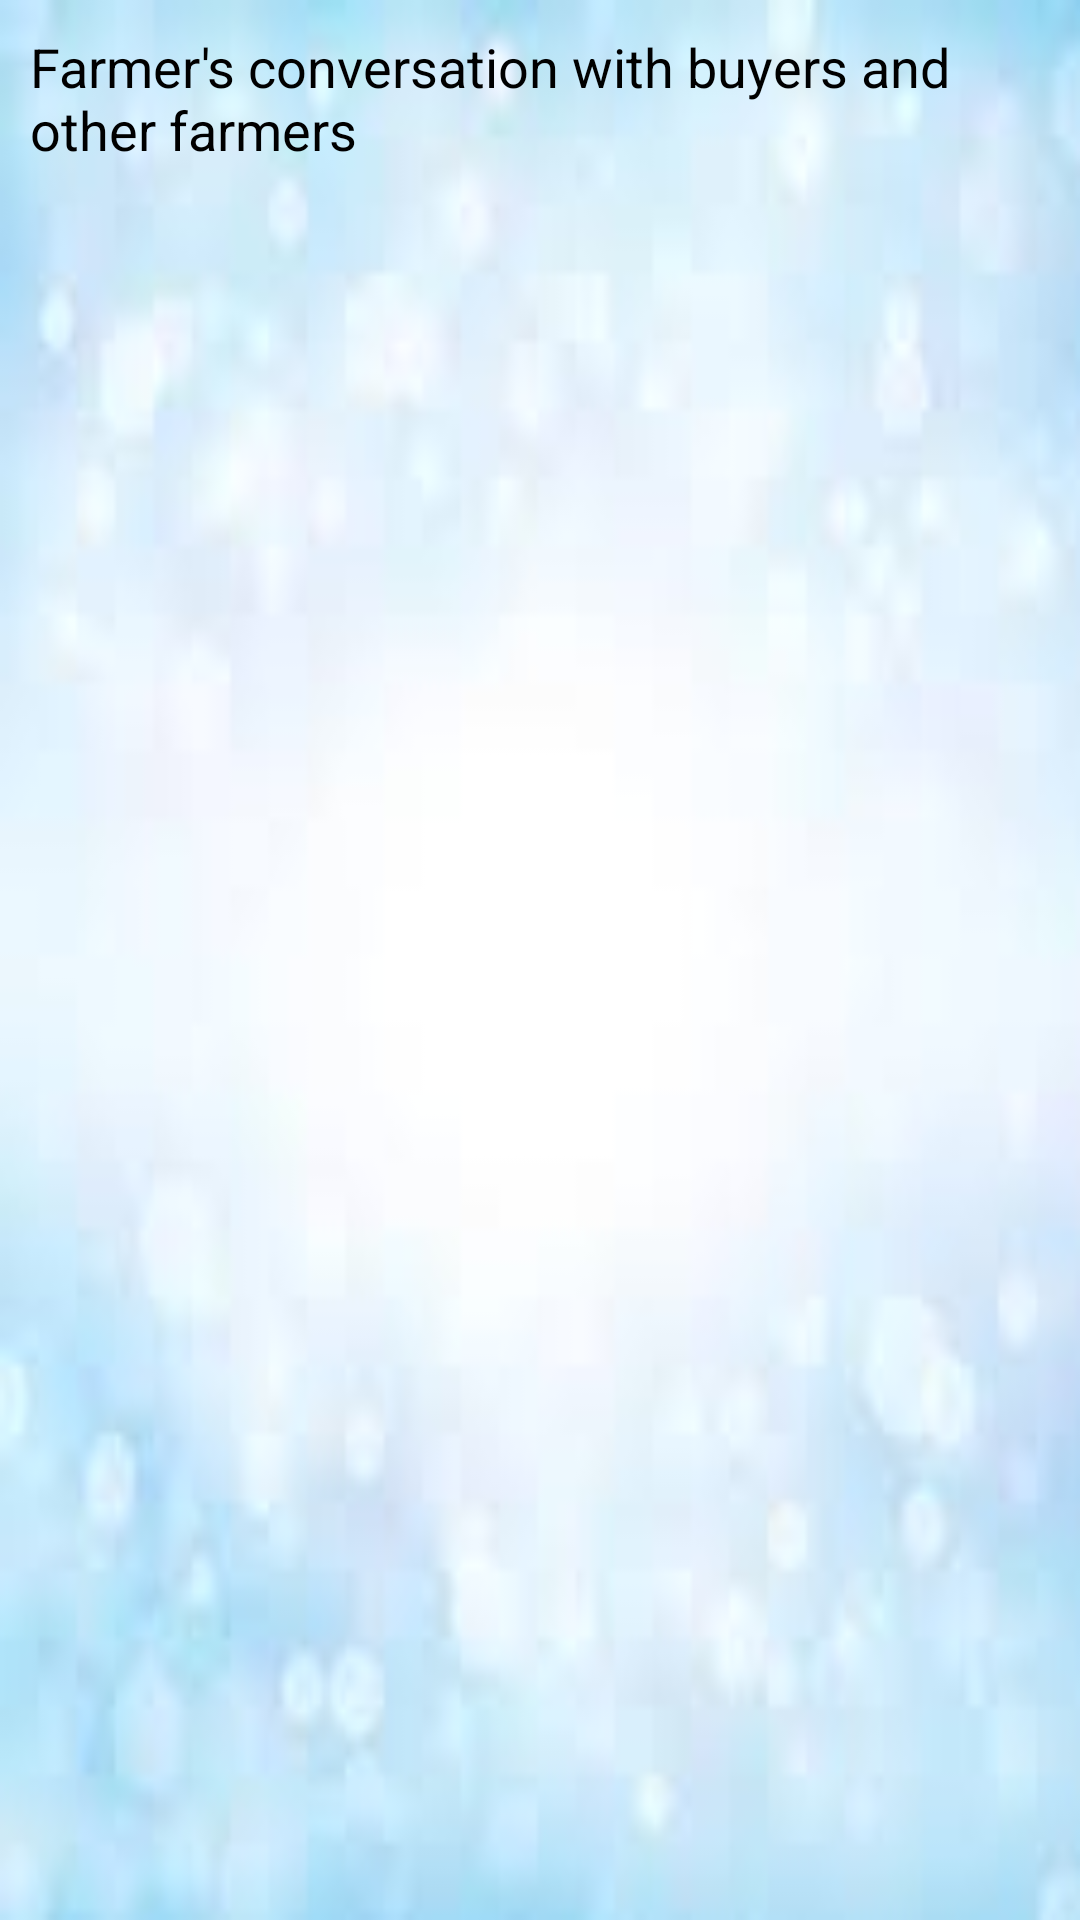

Layout XML and referenced resources for this Android screen:
<!-- AndroidManifest.xml: application theme Theme.FApp -->
<!-- res/layout/fragment_chat.xml -->
<?xml version="1.0" encoding="utf-8"?>
<FrameLayout xmlns:android="http://schemas.android.com/apk/res/android"
    xmlns:tools="http://schemas.android.com/tools"
    android:layout_width="match_parent"
    android:layout_height="match_parent"
    android:background="@drawable/light_blue"
    tools:context=".Fragment.FragmentChat">

    <TextView
        android:layout_width="match_parent"
        android:layout_height="match_parent"
        android:layout_margin="10dp"
        android:textSize="18sp"
        android:textColor="@color/black"
        android:text="Farmer's conversation with buyers and other farmers" />

</FrameLayout>
<!-- resources referenced by this layout -->
<resources>
  <color name="black">#FF000000</color>
  <!-- drawable light_blue: jpeg bitmap (drawable, 2542 bytes) -->
  <style name="Theme.FApp" parent="Base.Theme.FApp" />
  <style name="Base.Theme.FApp" parent="Theme.Material3.DayNight.NoActionBar">
          <item name="colorPrimary">@color/floatbtn</item>
  
          
          
      </style>
  <color name="floatbtn">#03A9F4</color>
</resources>
